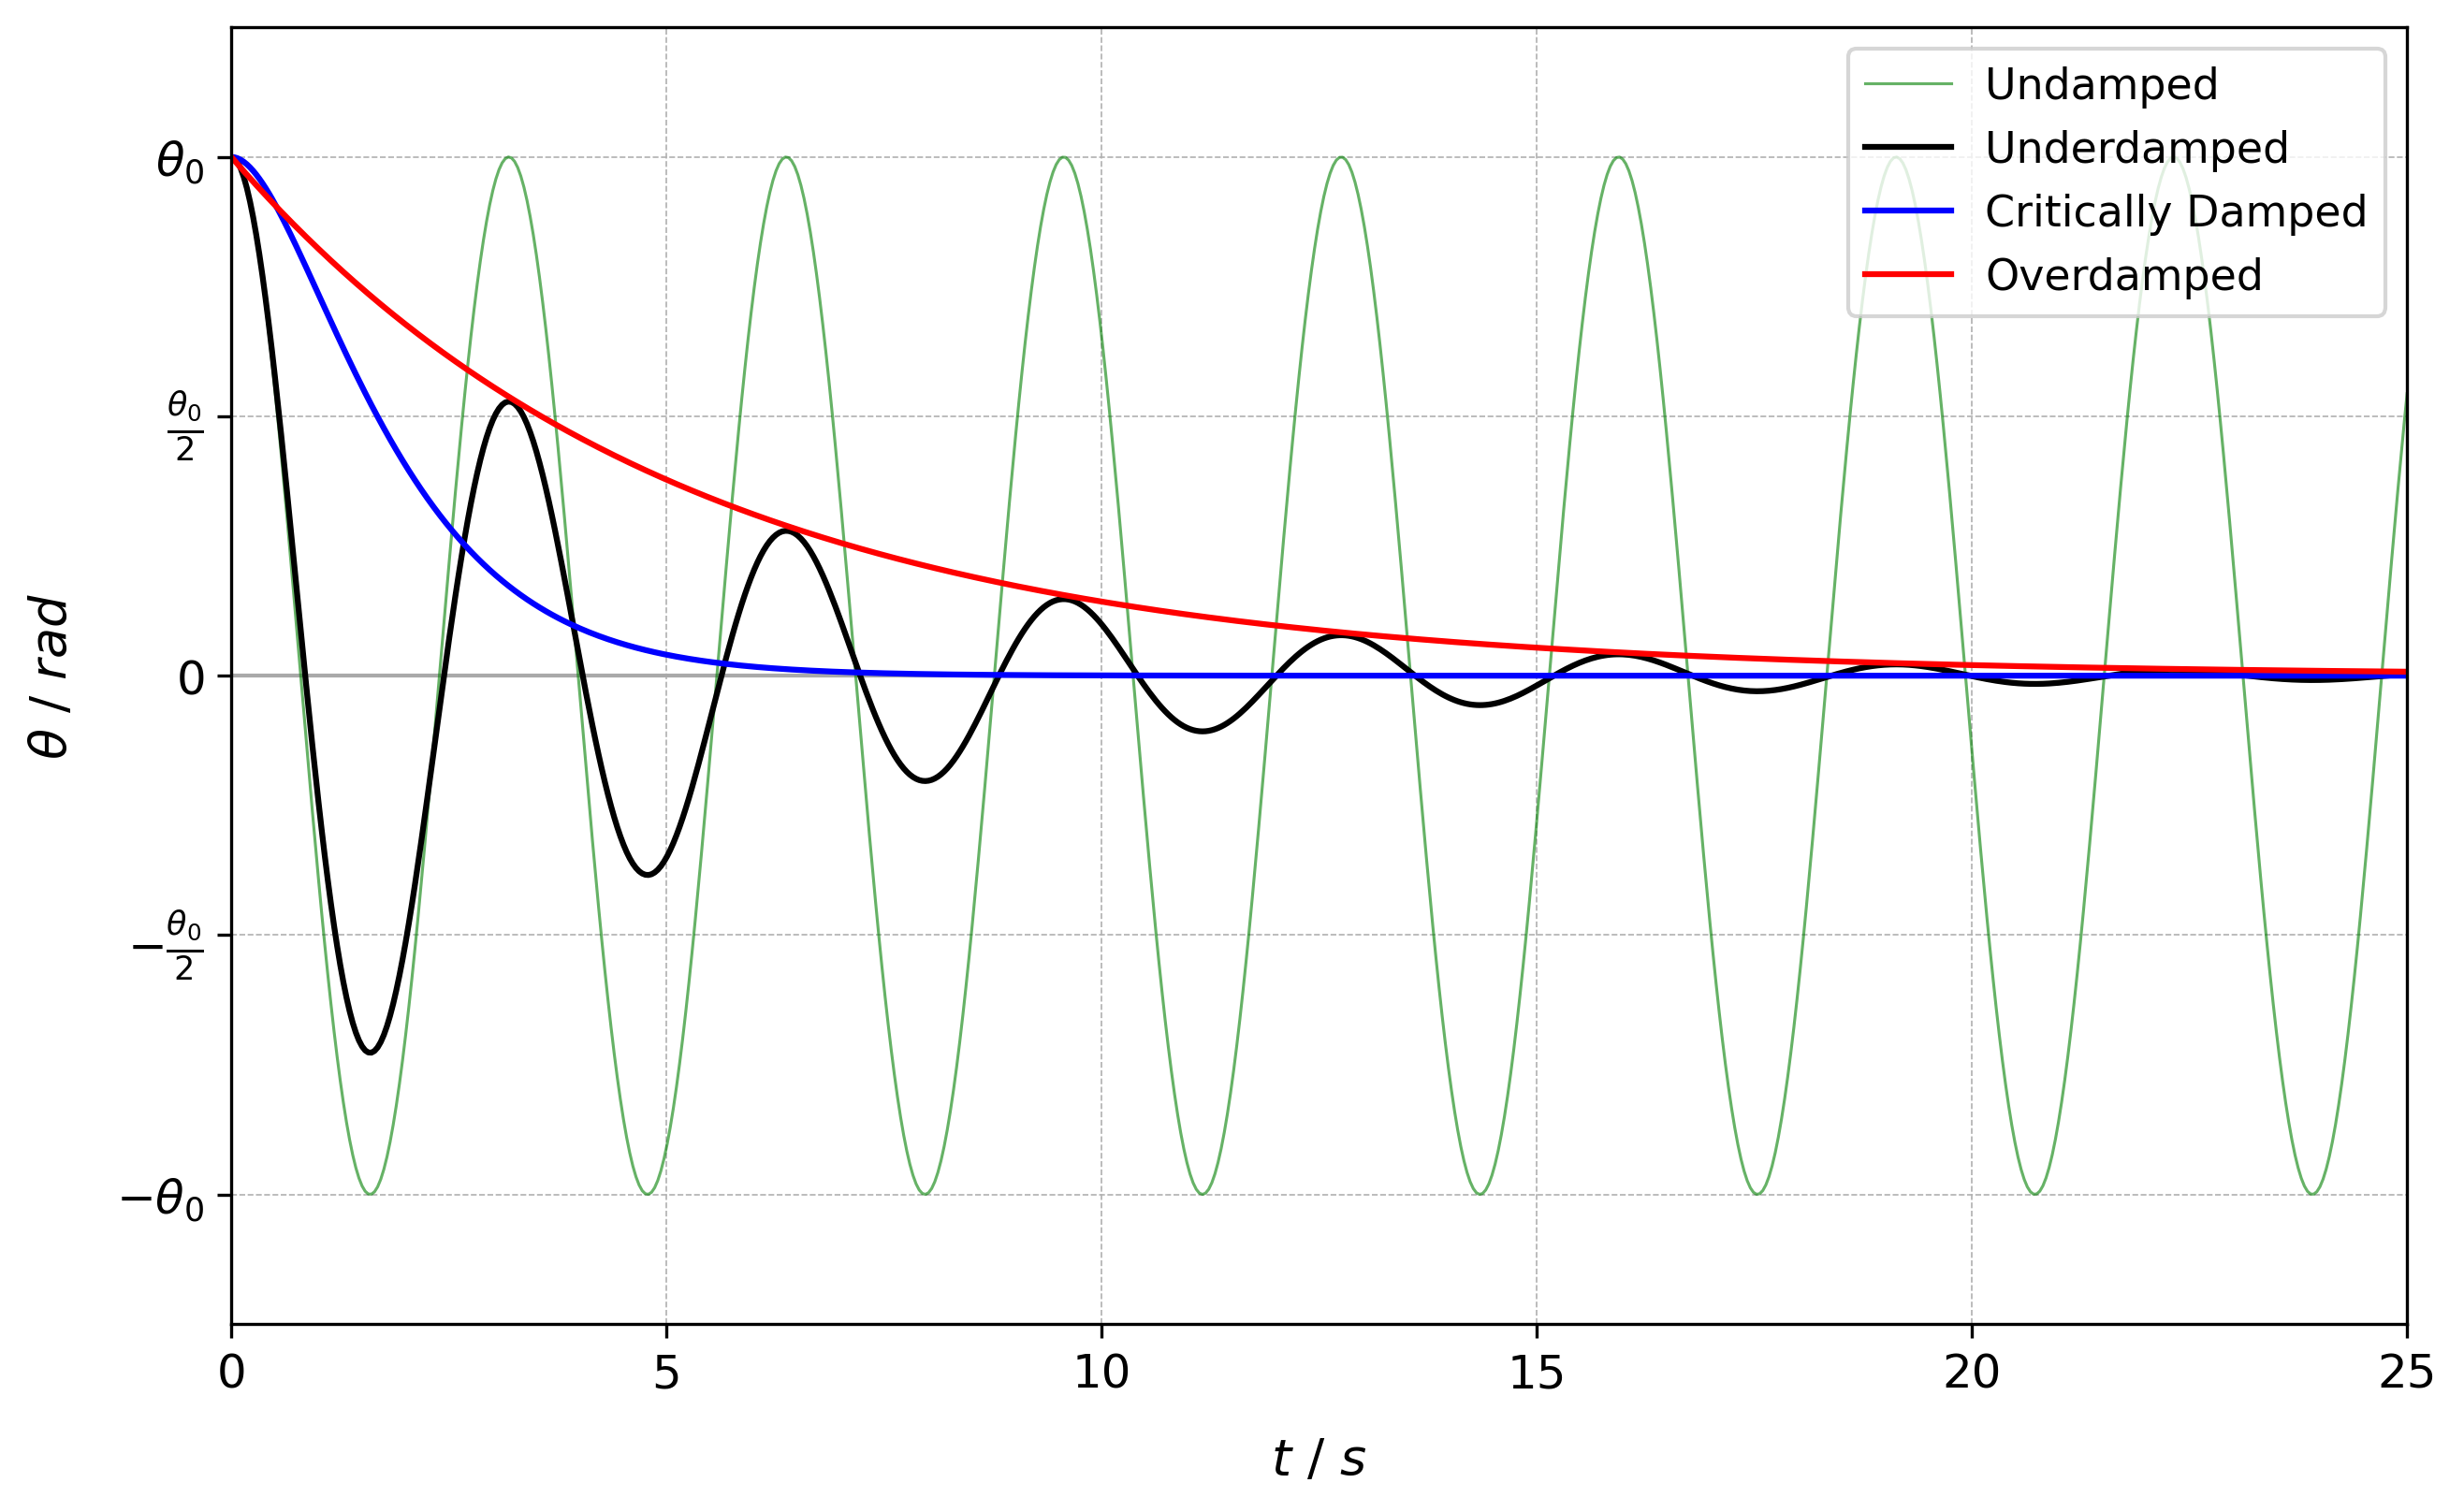

Source code (Python):
import numpy as np
import matplotlib.pyplot as plt
from matplotlib.patches import FancyArrowPatch

# Underdamped
b_u = 0.2
m_u = 0.5
g_u = 9.81
l_u = 2.5
A_u = 1.0053
phi_u = 0.102778689405

# Critically Damped
b_c = 0.5
m_c = 0.25
A_c = 1
B_c = 1

# Overdamped
b_o = 0.9
m_o = 0.4
A1_o = 1
A2_o = 0
g_o = 9.8
l_o = 24.5

# Time variable
t = np.linspace(0, 25, 700)

# Underdamped function
theta_underdamped = A_u * np.exp(-b_u / (2 * m_u) * t) * np.cos(t * np.sqrt(g_u / l_u - (b_u**2) / (4 * m_u**2)) - phi_u)

# Critically damped function
theta_critically = np.exp(-b_c / (2 * m_c) * t) * (A_c * t + B_c)

# Overdamped function
theta_overdamped = np.exp(-b_o / (2 * m_o) * t) * (
    A1_o * np.exp(t * np.sqrt((b_o / (2 * m_o))**2 - g_o / l_o)) +
    A2_o * np.exp(-t * np.sqrt((b_o / (2 * m_o))**2 - g_o / l_o))
)

theta_normal = np.cos(t * np.sqrt(g_u / l_u - (b_u**2) / (4 * m_u**2)))

plt.figure(figsize=(10, 6))
plt.axhline(0, color='darkgrey', linewidth=1)  

# Creating the plot
plt.plot(t, theta_normal, label=r'Undamped', color='green', alpha=0.6, linewidth=0.75)
plt.plot(t, theta_underdamped, label=r'Underdamped', color='black')
plt.plot(t, theta_critically, label=r'Critically Damped', color='blue')
plt.plot(t, theta_overdamped, label=r'Overdamped', color='red')

# Adding labels and legend
plt.xlabel(r'$t\text{ / }s$', fontsize=13, labelpad=10)
plt.ylabel(r'$\theta\text{ / } rad$', fontsize=13, labelpad=10)
plt.legend(loc='upper right', fontsize=11)
plt.grid(True, which='both', linestyle='--', linewidth=0.4)

# Setting axis limits and ticks
plt.xlim(left=0, right=25)
plt.ylim(-1.25, 1.25)
plt.yticks([-1, -0.5, 0, 0.5, 1], [r'$-\theta_0$', r'$-\frac{\theta_0}{2}$', r'$0$', r'$\frac{\theta_0}{2}$', r'$\theta_0$'], fontsize=12)
plt.xticks(fontsize=12)

plt.savefig("AllDampingGraphs.png", dpi=300, bbox_inches='tight')
plt.show() # Showing the Plot